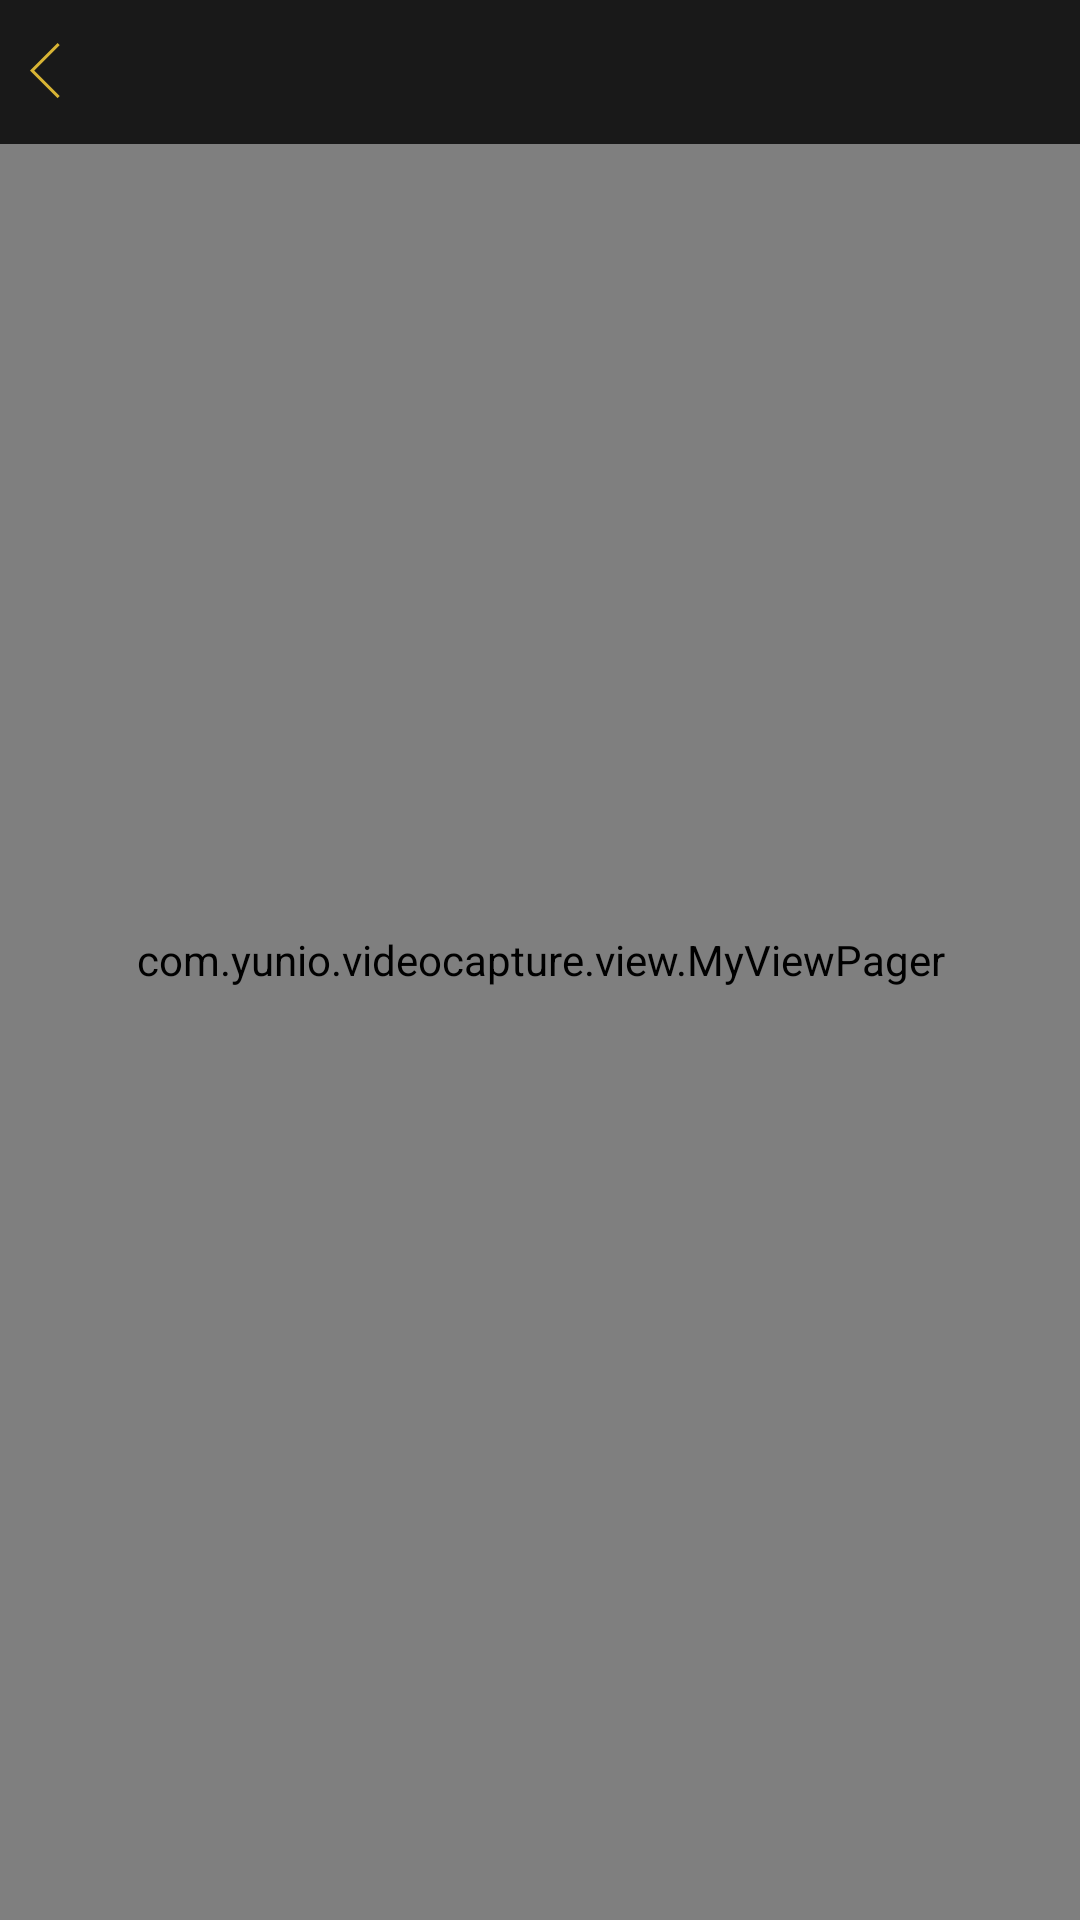

Write the Android layout XML for this screen, with the resource values it uses.
<!-- AndroidManifest.xml: fallback theme Theme.MaterialComponents.DayNight.NoActionBar -->
<!-- res/layout/activity_feedback_image_scale.xml -->
<?xml version="1.0" encoding="utf-8"?>
<FrameLayout xmlns:android="http://schemas.android.com/apk/res/android"
  android:layout_width="match_parent"
  android:layout_height="match_parent"
  android:background="@android:color/black">

  <com.yunio.videocapture.view.MyViewPager
    android:id="@+id/vp_scale_image"
    android:layout_width="match_parent"
    android:layout_height="match_parent" />

  <FrameLayout
    android:id="@+id/title_bar"
    android:layout_width="match_parent"
    android:layout_height="wrap_content"
    android:background="#cc000000">

    <RelativeLayout
      android:layout_width="match_parent"
      android:layout_height="48dp">

      <ImageView
        android:id="@+id/title_left_img"
        android:layout_width="wrap_content"
        android:layout_height="wrap_content"
        android:layout_centerVertical="true"
        android:paddingLeft="10dp"
        android:paddingRight="10dp"
        android:src="@drawable/ic_back_yellow" />

      <TextView
        android:id="@+id/title_middle_text"
        android:layout_width="wrap_content"
        android:layout_height="wrap_content"
        android:layout_centerInParent="true"
        android:textColor="@android:color/white"
        android:textSize="18sp" />
    </RelativeLayout>
  </FrameLayout>

</FrameLayout>
<!-- resources referenced by this layout -->
<resources>
  <!-- drawable ic_back_yellow: png bitmap (drawable-xxhdpi, 471 bytes) -->
</resources>
